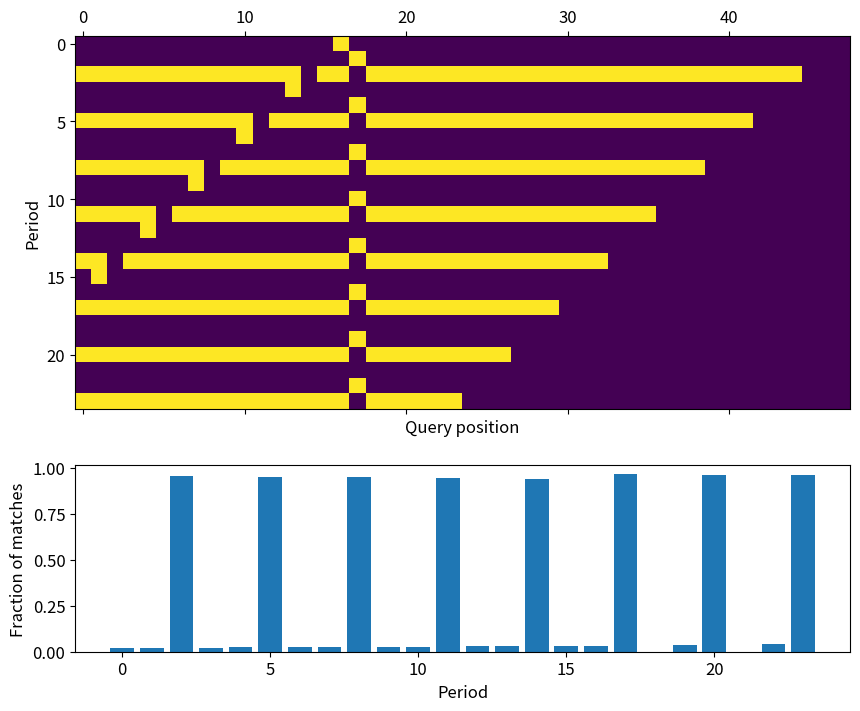

Generate this figure with matplotlib:
# copied from https://colab.research.google.com/<link-removed>

import itertools
import json
import matplotlib.pyplot as plt
import matplotlib.patches as patches
import numpy as np
import os
from pandas import DataFrame
import seaborn as sns

#%matplotlib inline
plt.rcParams['figure.figsize'] = [16.5, 5]
plt.rcParams['font.size'] = 12

#%%

max_period = 100
#file_with_alleles = "../00_input/vntr-alleles.txt"
repeat_sequence = "CAG"*5 + "CAA" + "CAG"*10


#%%

def get_period_matrix(max_period, query):
    max_period = min(max_period, len(query) // 2)
    matrix = [[0 for _ in range(len(query))] for _ in range(max_period)]
    
    for row in range(max_period):
        period = row + 1
        for column in range(len(query) - period):
            if query[column] == query[column + period]:
                matrix[row][column] += 1
    
    return matrix


#%%


def encode_base(base):
    encoding = {"A": 0, "T": 1, "C": 2, "G": 3}
    return encoding[base]

def decode_base(encoding):
    decoding = ["A", "T", "C", "G"]
    return decoding[encoding]


def get_period(matrix):
    scores = np.sum(matrix, axis=1)
    max_row = np.argmax(scores)
    max_period = max_row + 1
    return max_period


def get_longest_span(matrix, period):
    max_row = period - 1
    profile = matrix[max_row]

    runs = []
    pos = 0
    for bit, run in itertools.groupby(profile):
        run_len = len(list(run))
        if bit != 0:
            runs.append((pos, run_len))
        pos += run_len

    longest_run = max(runs, key=lambda rec: rec[1])
    longest_start, longest_end = longest_run[0], longest_run[0] + longest_run[1]
    return longest_start, longest_end


def get_motif(allele, period, span):
    start, end = span
    if end - start < period:
        return None
    
    seq = allele[start:end]
    bases_by_offset = [[0, 0, 0, 0] for _ in range(period)]
    for offset in range(period):
        pos = offset
        while pos < len(seq):
            base = encode_base(seq[pos])
            bases_by_offset[offset][base] += 1
            pos += period
    motif = ""
    for bases in bases_by_offset:
        top_base = decode_base(np.argmax(bases))
        motif += top_base
    return motif

#%%

# get consensus motif

allele = repeat_sequence
#! shuf -n 1 {file_with_alleles}
#allele = allele[0].split()[2]

matrix = get_period_matrix(max_period, allele)

period = get_period(matrix)
span = get_longest_span(matrix, period)
motif = get_motif(allele, period, span)

print(f"Consensus motif = {motif}")

#%%

# plot

fig, (ax1, ax2) = plt.subplots(nrows=2, figsize=(10, 8), height_ratios=[2, 1])
ax1.matshow(matrix, aspect="auto")
ax1.set_xlabel("Query position")
ax1.set_ylabel("Period")
scores = np.sum(matrix, axis=1)
periods = list(range(len(scores)))
scores = scores / (len(allele) - (np.array(periods) + 1))
ax2.bar(periods, scores)
ax2.set_ylabel("Fraction of matches")
ax2.set_xlabel("Period");

output_path = "matrix.png"
plt.savefig(output_path)
print(f"Wrote {output_path}")
